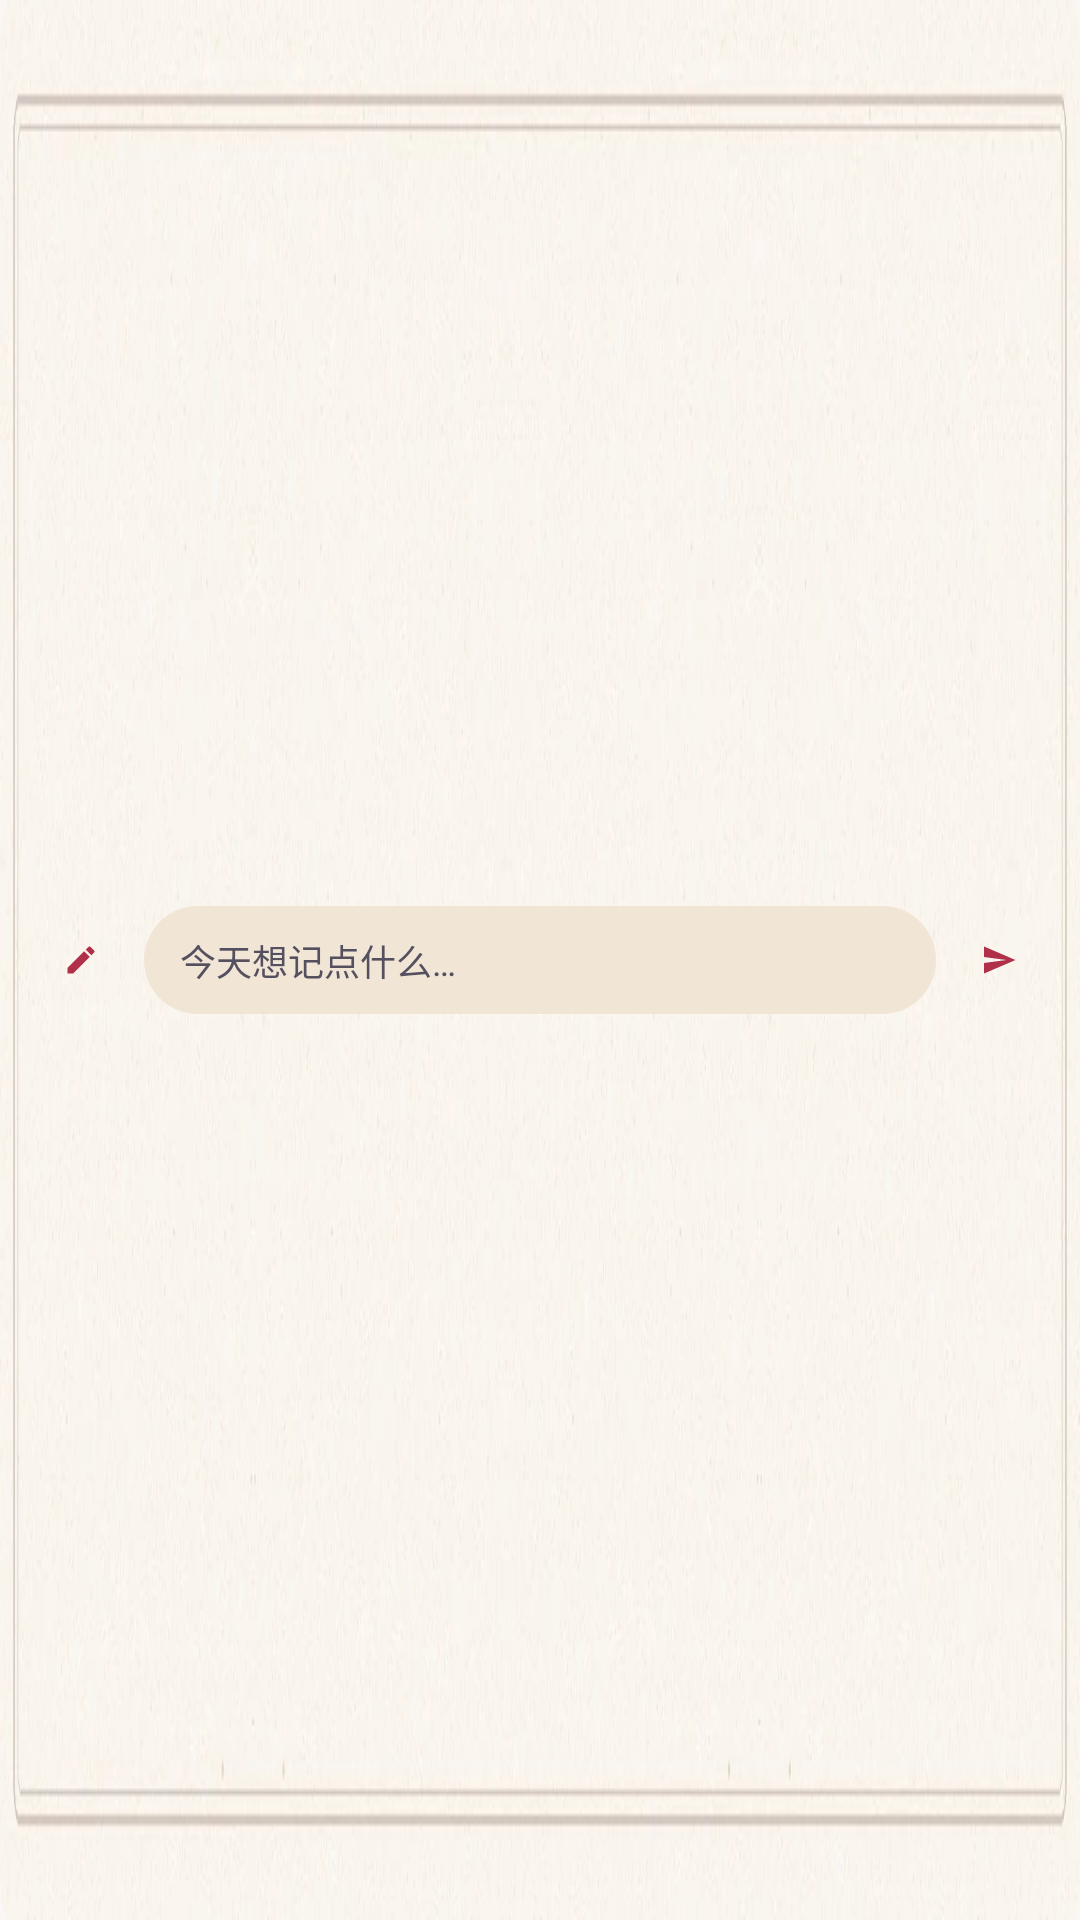

Layout XML and referenced resources for this Android screen:
<!-- AndroidManifest.xml: application theme Theme.Xiaoman -->
<!-- res/layout/widget_quick_memo.xml -->
<?xml version="1.0" encoding="utf-8"?>
<LinearLayout xmlns:android="http://schemas.android.com/apk/res/android"
    android:id="@+id/w_root"
    android:layout_width="match_parent"
    android:layout_height="match_parent"
    android:orientation="horizontal"
    android:gravity="center_vertical"
    android:background="@drawable/w_board_slim2"
    android:paddingStart="14dp"
    android:paddingEnd="14dp"
    android:paddingTop="12dp"
    android:paddingBottom="12dp">

    <FrameLayout
        android:layout_width="26dp"
        android:layout_height="26dp"
        android:background="@drawable/w_circle_accent">

        <ImageView
            android:layout_width="12dp"
            android:layout_height="12dp"
            android:layout_gravity="center"
            android:src="@drawable/w_ic_edit"
            android:contentDescription="@null" />
    </FrameLayout>

    <TextView
        android:id="@+id/w_qm_pill"
        android:layout_width="0dp"
        android:layout_height="36dp"
        android:layout_weight="1"
        android:layout_marginStart="8dp"
        android:layout_marginEnd="8dp"
        android:background="@drawable/w_input_pill"
        android:gravity="center_vertical"
        android:includeFontPadding="false"
        android:paddingStart="12dp"
        android:paddingEnd="12dp"
        android:maxLines="1"
        android:ellipsize="end"
        android:text="今天想记点什么…"
        android:textColor="@color/w_ink2"
        android:textSize="12sp" />

    <FrameLayout
        android:layout_width="26dp"
        android:layout_height="26dp"
        android:background="@drawable/w_send_bg">

        <ImageView
            android:layout_width="12dp"
            android:layout_height="12dp"
            android:layout_gravity="center"
            android:src="@drawable/w_ic_send"
            android:contentDescription="@null" />
    </FrameLayout>
</LinearLayout>
<!-- resources referenced by this layout -->
<resources>
  <color name="w_ink2">#55505F</color>
  <!-- drawable w_board_slim2: webp bitmap (drawable-nodpi, 31118 bytes) -->
  <!-- drawable w_ic_edit (drawable) -->
  <?xml version="1.0" encoding="utf-8"?>
  <vector xmlns:android="http://schemas.android.com/apk/res/android"
      android:width="24dp" android:height="24dp"
      android:viewportWidth="24" android:viewportHeight="24">
      <path android:fillColor="@color/w_accent"
          android:pathData="M3,17.25V21h3.75L17.81,9.94l-3.75,-3.75L3,17.25zM20.71,7.04c0.39,-0.39 0.39,-1.02 0,-1.41l-2.34,-2.34c-0.39,-0.39 -1.02,-0.39 -1.41,0l-1.83,1.83 3.75,3.75 1.83,-1.83z" />
  </vector>
  <!-- drawable w_ic_send (drawable) -->
  <?xml version="1.0" encoding="utf-8"?>
  <vector xmlns:android="http://schemas.android.com/apk/res/android"
      android:width="24dp" android:height="24dp"
      android:viewportWidth="24" android:viewportHeight="24">
      <path android:fillColor="@color/w_accent"
          android:pathData="M2.01,21L23,12 2.01,3 2,10l15,2 -15,2z" />
  </vector>
  <!-- drawable w_input_pill (drawable) -->
  <?xml version="1.0" encoding="utf-8"?>
  <shape xmlns:android="http://schemas.android.com/apk/res/android" android:shape="rectangle">
      <corners android:radius="22dp" />
      <solid android:color="@color/w_tag_bg" />
  </shape>
  <style name="Theme.Xiaoman" parent="android:Theme.Material.Light.NoActionBar">
          <item name="android:windowBackground">@color/window_bg</item>
          <item name="android:statusBarColor">@android:color/transparent</item>
          <item name="android:navigationBarColor">@android:color/transparent</item>
          <item name="android:windowLightStatusBar">true</item>
      </style>
  <color name="w_accent">#B02F49</color>
  <color name="w_tag_bg">#F1E6D6</color>
  <color name="window_bg">#FBF7F4</color>
</resources>
